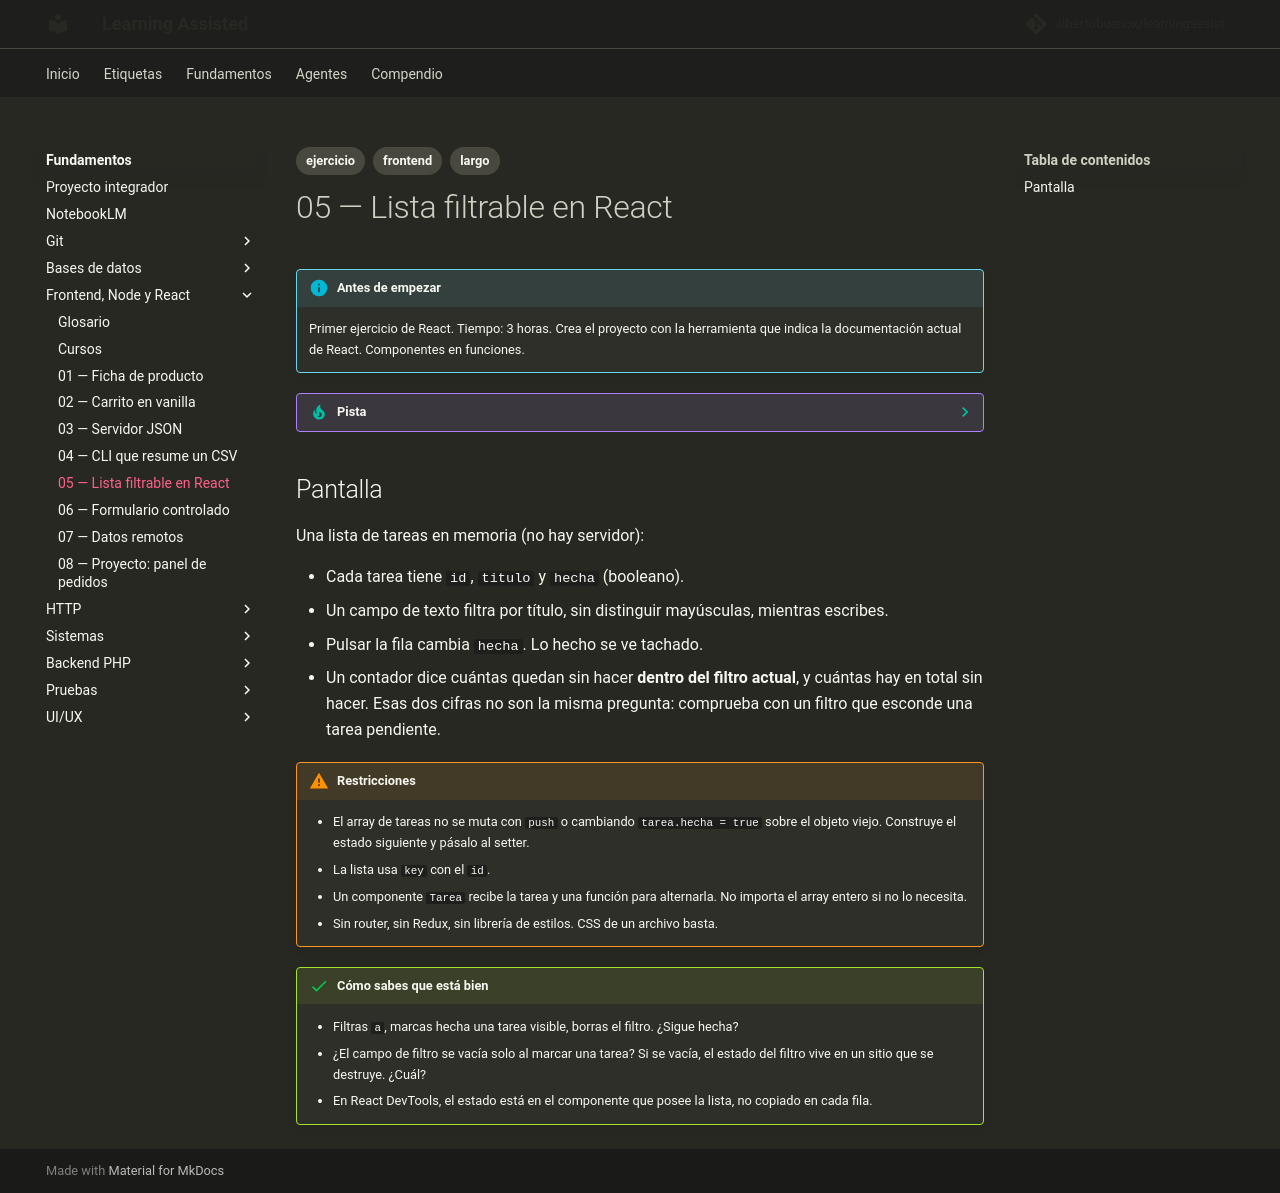

repository: albertobuenox/learningassist · page: fundamentos/02-frontend-node-react/ejercicios/05-lista-react/index.html · generator: mkdocs

---
tags:
  - ejercicio
  - frontend
  - largo
---

# 05 — Lista filtrable en React

!!! info "Antes de empezar"

    Primer ejercicio de React. Tiempo: 3 horas. Crea el proyecto con la herramienta que indica la documentación actual de React. Componentes en funciones.

??? tip "Pista"

    Apoyo: https://react.dev/learn hasta “Sharing data between components”, y el tutorial del tres en raya si no has escrito JSX nunca.

## Pantalla

Una lista de tareas en memoria (no hay servidor):

- Cada tarea tiene `id`, `titulo` y `hecha` (booleano).
- Un campo de texto filtra por título, sin distinguir mayúsculas, mientras escribes.
- Pulsar la fila cambia `hecha`. Lo hecho se ve tachado.
- Un contador dice cuántas quedan sin hacer **dentro del filtro actual**, y cuántas hay en total sin hacer. Esas dos cifras no son la misma pregunta: comprueba con un filtro que esconde una tarea pendiente.

!!! warning "Restricciones"

    - El array de tareas no se muta con `push` o cambiando `tarea.hecha = true` sobre el objeto viejo. Construye el estado siguiente y pásalo al setter.
    - La lista usa `key` con el `id`.
    - Un componente `Tarea` recibe la tarea y una función para alternarla. No importa el array entero si no lo necesita.
    - Sin router, sin Redux, sin librería de estilos. CSS de un archivo basta.

!!! success "Cómo sabes que está bien"

    - Filtras `a`, marcas hecha una tarea visible, borras el filtro. ¿Sigue hecha?
    - ¿El campo de filtro se vacía solo al marcar una tarea? Si se vacía, el estado del filtro vive en un sitio que se destruye. ¿Cuál?
    - En React DevTools, el estado está en el componente que posee la lista, no copiado en cada fila.
